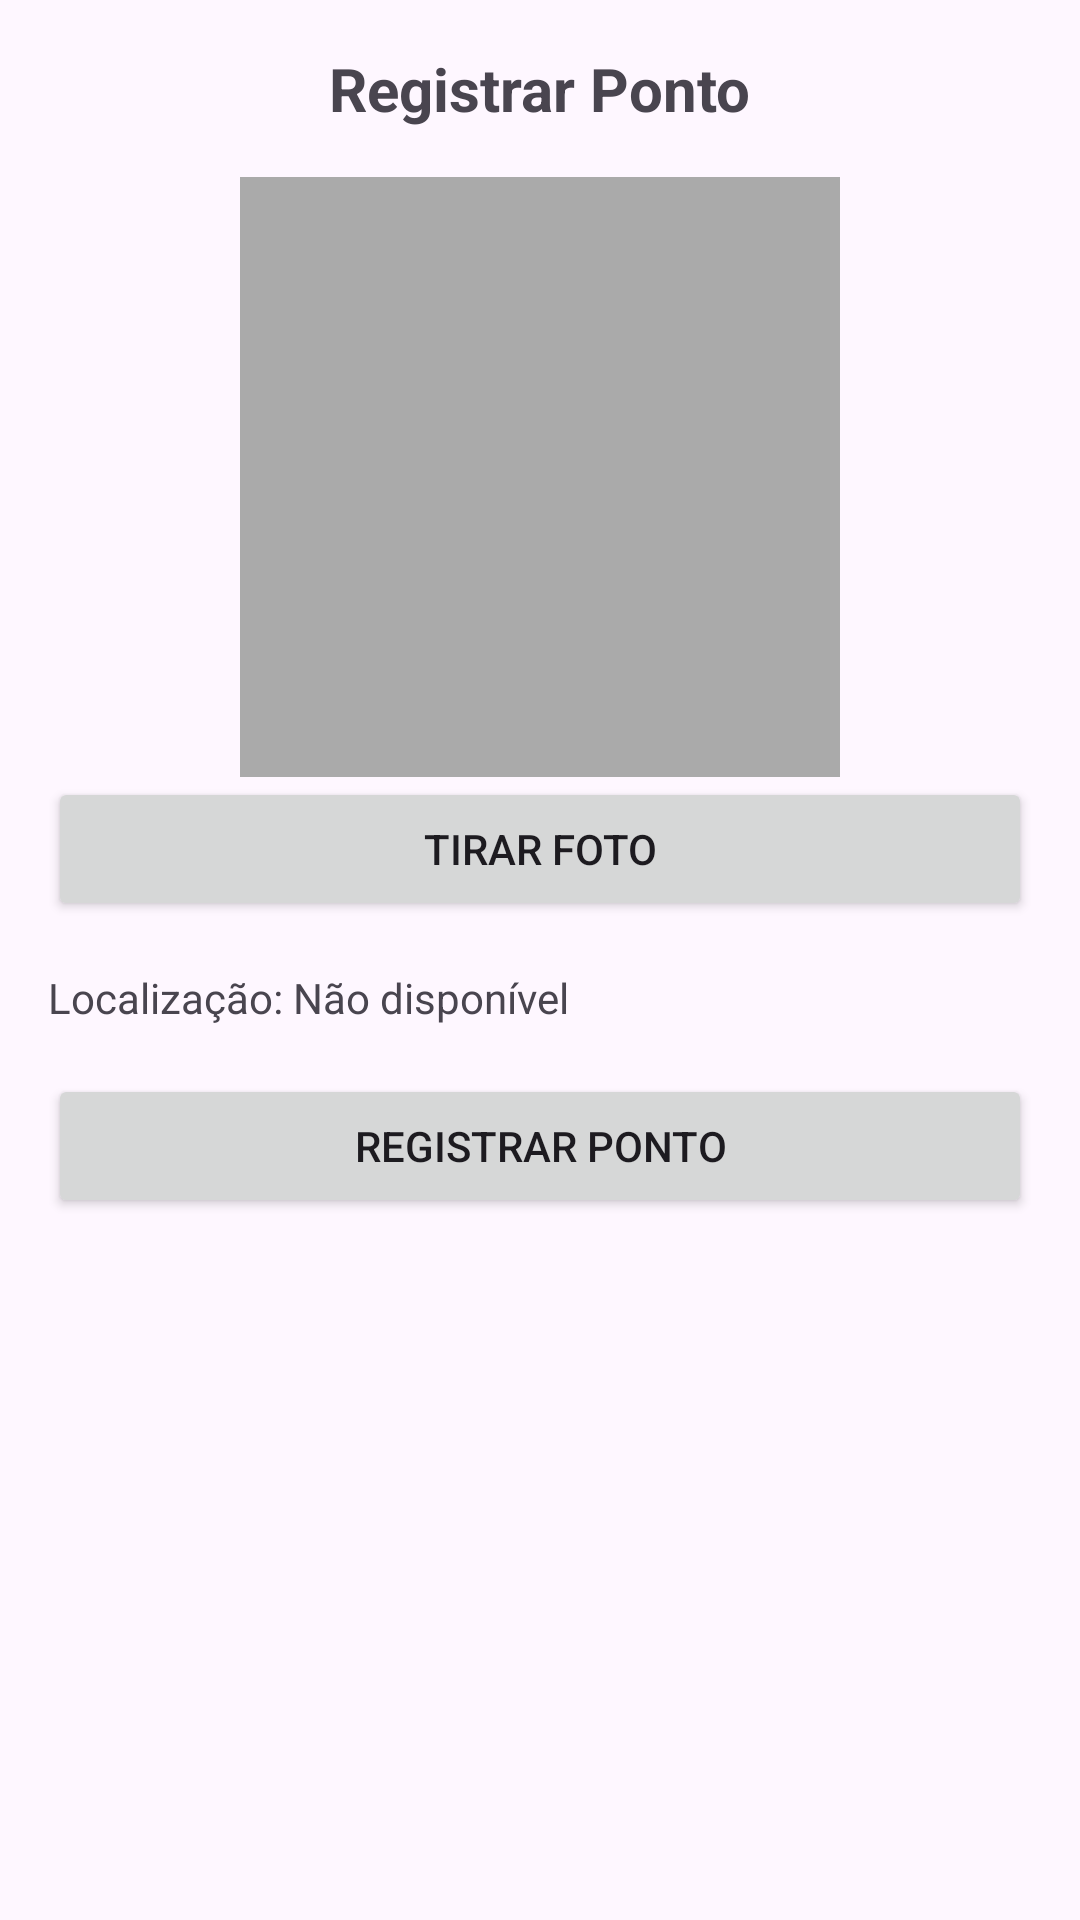

Android layout source for this screen:
<!-- AndroidManifest.xml: application theme Theme.TimeMarkingHR -->
<!-- res/layout/activity_registro_ponto.xml -->
<?xml version="1.0" encoding="utf-8"?>
<LinearLayout xmlns:android="http://schemas.android.com/apk/res/android"
    xmlns:tools="http://schemas.android.com/tools"
    android:layout_width="match_parent"
    android:layout_height="match_parent"
    android:orientation="vertical"
    android:padding="16dp"
    tools:context=".ui.activity.RegistroPontoActivity">

    <TextView
        android:id="@+id/txtMensagem"
        android:layout_width="wrap_content"
        android:layout_height="wrap_content"
        android:text="Registrar Ponto"
        android:textSize="20sp"
        android:textStyle="bold"
        android:gravity="center"
        android:layout_gravity="center_horizontal"
        android:paddingBottom="16dp"/>

    <ImageView
        android:id="@+id/imgFoto"
        android:layout_width="200dp"
        android:layout_height="200dp"
        android:scaleType="centerCrop"
        android:layout_gravity="center"
        android:background="@android:color/darker_gray"/>

    <Button
        android:id="@+id/btnCapturarFoto"
        android:layout_width="match_parent"
        android:layout_height="wrap_content"
        android:text="Tirar Foto"/>

    <TextView
        android:id="@+id/txtLocalizacao"
        android:layout_width="wrap_content"
        android:layout_height="wrap_content"
        android:text="Localização: Não disponível"
        android:paddingTop="16dp"/>

    <Button
        android:id="@+id/btnRegistrarPonto"
        android:layout_width="match_parent"
        android:layout_height="wrap_content"
        android:text="Registrar Ponto"
        android:layout_marginTop="16dp"/>

</LinearLayout>
<!-- resources referenced by this layout -->
<resources>
  <style name="Theme.TimeMarkingHR" parent="Base.Theme.TimeMarkingHR" />
  <style name="Base.Theme.TimeMarkingHR" parent="Theme.Material3.DayNight.NoActionBar">
          
          
      </style>
</resources>
